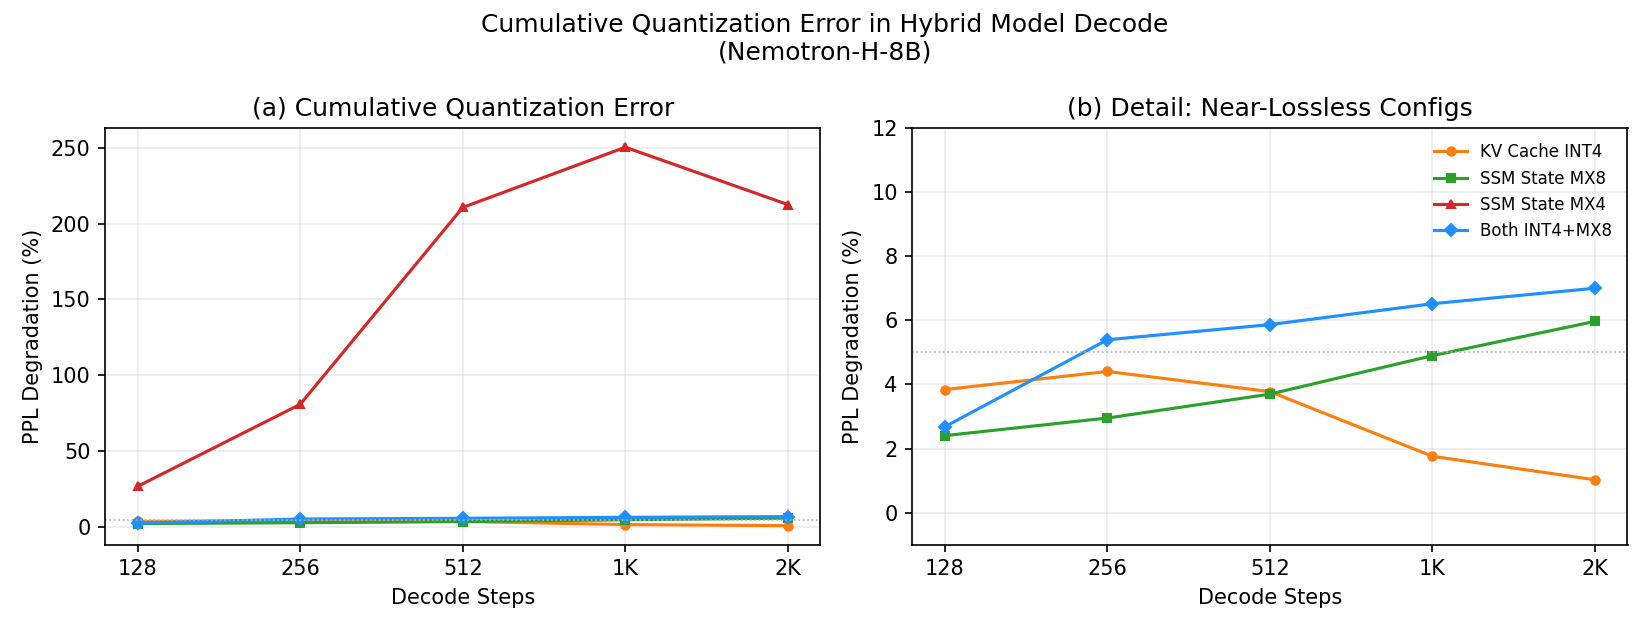

The table this chart was drawn from, first rows:
experiment, kv_quantization, state_quantization, state_backend, context_length, decode_steps, ppl, baseline_ppl, ppl_degradation_pct, elapsed_s, tokens_per_s
kv_int4, int4, none, , 1024, 128, 3.293, 3.171, 3.841, 3.795, 33.72
kv_int4, int4, none, , 1024, 256, 3.587, 3.435, 4.407, 7.467, 34.29
kv_int4, int4, none, , 1024, 512, 2.763, 2.662, 3.777, 14.83, 34.52
kv_int4, int4, none, , 1024, 1024, 3.851, 3.784, 1.758, 29.72, 34.46
kv_int4, int4, none, , 1024, 2048, 4.829, 4.78, 1.024, 60.26, 33.99
ssm_mx8, normal, mx8, mx8_kernel, 1024, 128, 3.247, 3.171, 2.403, 4.127, 31.02
ssm_mx8, normal, mx8, mx8_kernel, 1024, 256, 3.537, 3.435, 2.952, 8.137, 31.46
ssm_mx8, normal, mx8, mx8_kernel, 1024, 512, 2.76, 2.662, 3.698, 16.22, 31.56
ssm_mx8, normal, mx8, mx8_kernel, 1024, 1024, 3.97, 3.784, 4.9, 32.91, 31.11
ssm_mx8, normal, mx8, mx8_kernel, 1024, 2048, 5.065, 4.78, 5.971, 66.49, 30.8
ssm_mx4, normal, mx4, mx4_kernel, 1024, 128, 4.024, 3.171, 26.92, 4.132, 30.98
ssm_mx4, normal, mx4, mx4_kernel, 1024, 256, 6.217, 3.435, 80.96, 8.164, 31.36
ssm_mx4, normal, mx4, mx4_kernel, 1024, 512, 8.268, 2.662, 210.6, 16.35, 31.32
ssm_mx4, normal, mx4, mx4_kernel, 1024, 1024, 13.25, 3.784, 250.2, 33.14, 30.89
ssm_mx4, normal, mx4, mx4_kernel, 1024, 2048, 14.94, 4.78, 212.5, 67.61, 30.29
both_int4_mx8, int4, mx8, mx8_kernel, 1024, 128, 3.256, 3.171, 2.679, 3.823, 33.48
both_int4_mx8, int4, mx8, mx8_kernel, 1024, 256, 3.621, 3.435, 5.397, 7.535, 33.97
both_int4_mx8, int4, mx8, mx8_kernel, 1024, 512, 2.818, 2.662, 5.87, 15, 34.12
both_int4_mx8, int4, mx8, mx8_kernel, 1024, 1024, 4.031, 3.784, 6.522, 30.11, 34.01
both_int4_mx8, int4, mx8, mx8_kernel, 1024, 2048, 5.115, 4.78, 7.005, 61.02, 33.57
